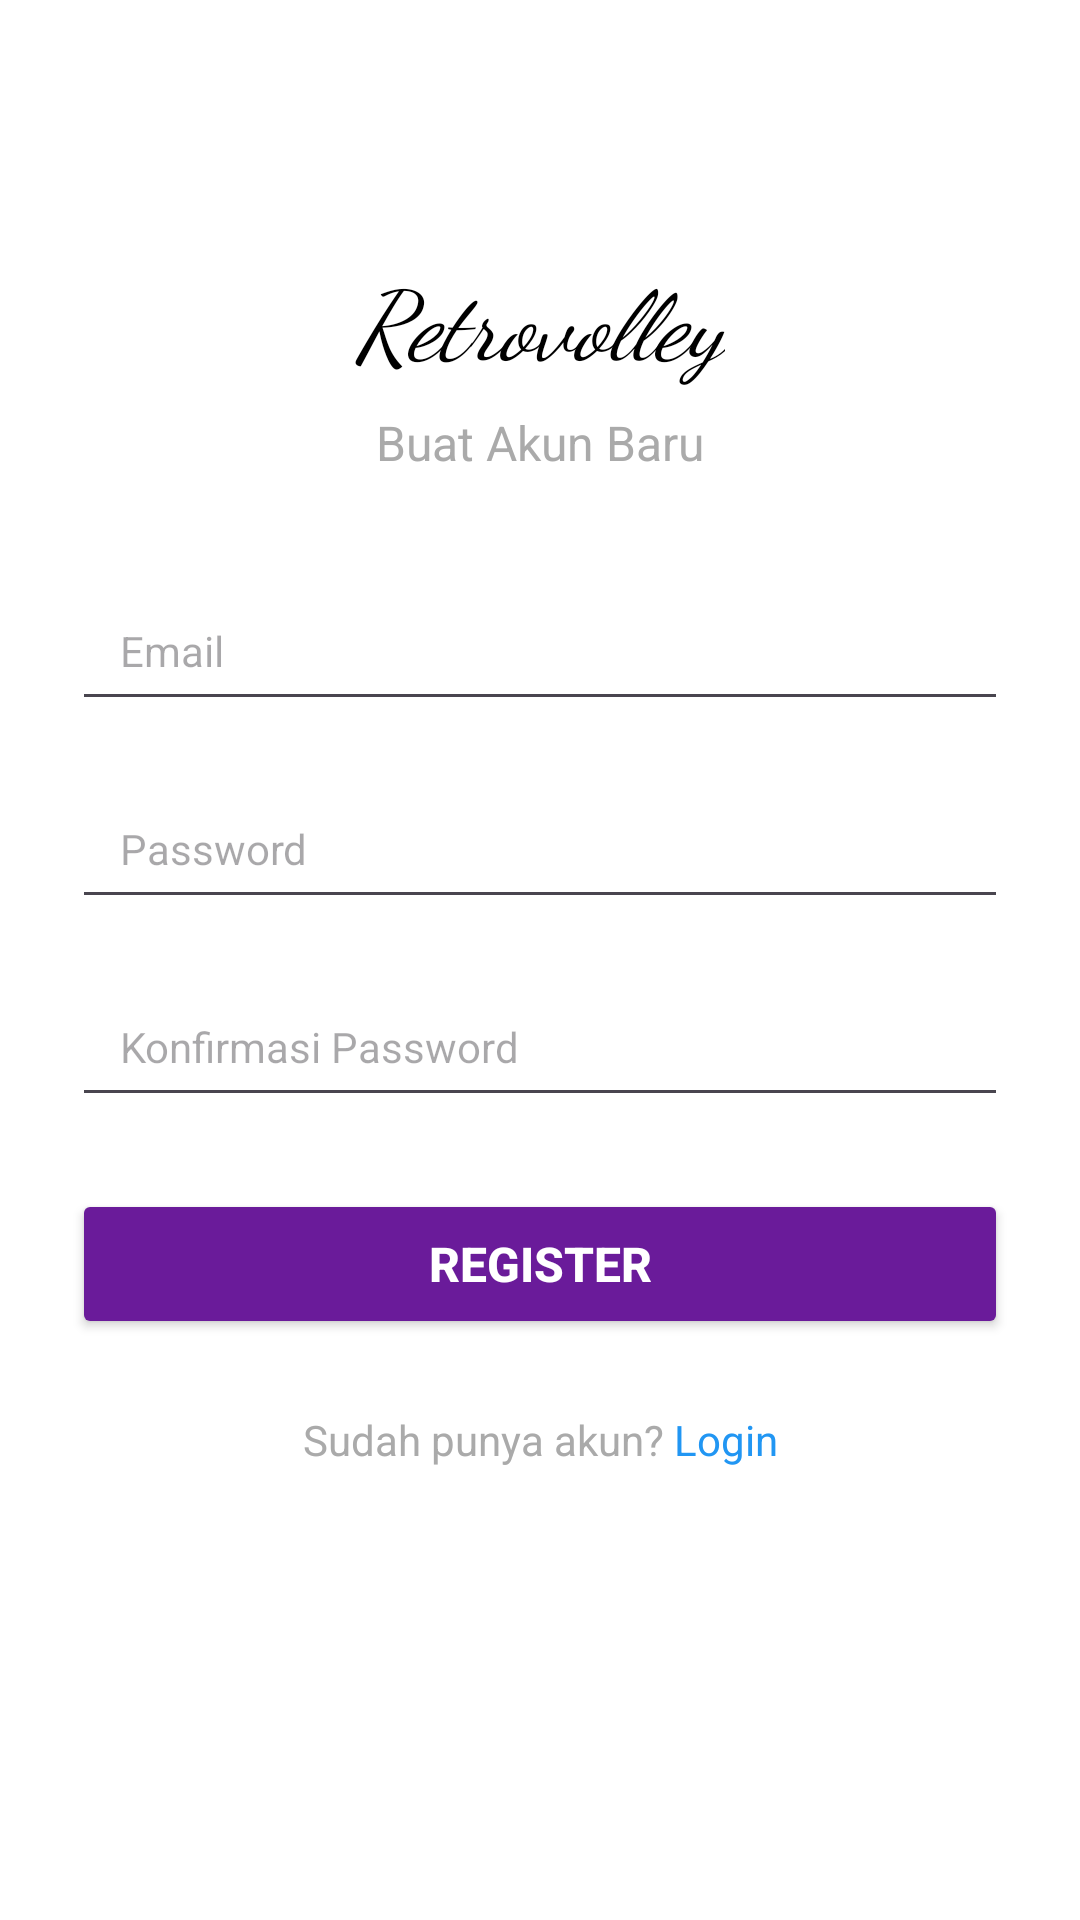

Layout XML and referenced resources for this Android screen:
<!-- AndroidManifest.xml: application theme Theme.TugasBKPM -->
<!-- res/layout/acara41_register.xml -->
<?xml version="1.0" encoding="utf-8"?>
<androidx.constraintlayout.widget.ConstraintLayout
    xmlns:android="http://schemas.android.com/apk/res/android"
    xmlns:app="http://schemas.android.com/apk/res-auto"
    android:layout_width="match_parent"
    android:layout_height="match_parent"
    android:padding="24dp"
    android:background="@android:color/white">

    
    <TextView
        android:id="@+id/txtTitleRegister"
        android:layout_width="wrap_content"
        android:layout_height="wrap_content"
        android:text="Retrovolley"
        android:textSize="32sp"
        android:textStyle="italic"
        android:textColor="@android:color/black"
        android:fontFamily="cursive"
        app:layout_constraintTop_toTopOf="parent"
        app:layout_constraintStart_toStartOf="parent"
        app:layout_constraintEnd_toEndOf="parent"
        android:layout_marginTop="60dp"/>

    
    <TextView
        android:id="@+id/txtSubtitle"
        android:layout_width="wrap_content"
        android:layout_height="wrap_content"
        android:text="Buat Akun Baru"
        android:textSize="16sp"
        android:textColor="@android:color/darker_gray"
        app:layout_constraintTop_toBottomOf="@id/txtTitleRegister"
        app:layout_constraintStart_toStartOf="parent"
        app:layout_constraintEnd_toEndOf="parent"
        android:layout_marginTop="8dp"/>

    
    <EditText
        android:id="@+id/edtRegEmail"
        android:layout_width="0dp"
        android:layout_height="50dp"
        android:hint="Email"
        android:inputType="textEmailAddress"
        android:paddingStart="16dp"
        android:paddingEnd="16dp"
        android:textSize="14sp"
        app:layout_constraintTop_toBottomOf="@id/txtSubtitle"
        app:layout_constraintStart_toStartOf="parent"
        app:layout_constraintEnd_toEndOf="parent"
        android:layout_marginTop="32dp"/>

    
    <EditText
        android:id="@+id/edtRegPass"
        android:layout_width="0dp"
        android:layout_height="50dp"
        android:hint="Password"
        android:inputType="textPassword"
        android:paddingStart="16dp"
        android:paddingEnd="16dp"
        android:textSize="14sp"
        app:layout_constraintTop_toBottomOf="@id/edtRegEmail"
        app:layout_constraintStart_toStartOf="parent"
        app:layout_constraintEnd_toEndOf="parent"
        android:layout_marginTop="16dp"/>

    
    <EditText
        android:id="@+id/edtRegConfirmPass"
        android:layout_width="0dp"
        android:layout_height="50dp"
        android:hint="Konfirmasi Password"
        android:inputType="textPassword"
        android:paddingStart="16dp"
        android:paddingEnd="16dp"
        android:textSize="14sp"
        app:layout_constraintTop_toBottomOf="@id/edtRegPass"
        app:layout_constraintStart_toStartOf="parent"
        app:layout_constraintEnd_toEndOf="parent"
        android:layout_marginTop="16dp"/>

    
    <Button
        android:id="@+id/btnRegisterAction"
        android:layout_width="0dp"
        android:layout_height="50dp"
        android:text="REGISTER"
        android:textColor="@android:color/white"
        android:textStyle="bold"
        android:backgroundTint="#6A1B9A"
        android:textSize="16sp"
        app:layout_constraintTop_toBottomOf="@id/edtRegConfirmPass"
        app:layout_constraintStart_toStartOf="parent"
        app:layout_constraintEnd_toEndOf="parent"
        android:layout_marginTop="24dp"/>

    
    <TextView
        android:id="@+id/txtBackLogin"
        android:layout_width="wrap_content"
        android:layout_height="wrap_content"
        android:text="Sudah punya akun? "
        android:textColor="@android:color/darker_gray"
        android:textSize="14sp"
        app:layout_constraintTop_toBottomOf="@id/btnRegisterAction"
        app:layout_constraintStart_toStartOf="parent"
        app:layout_constraintEnd_toStartOf="@id/txtLoginLink"
        app:layout_constraintHorizontal_chainStyle="packed"
        android:layout_marginTop="24dp"/>

    
    <TextView
        android:id="@+id/txtLoginLink"
        android:layout_width="wrap_content"
        android:layout_height="wrap_content"
        android:text="Login"
        android:textColor="#2196F3"
        android:textSize="14sp"
        android:clickable="true"
        android:focusable="true"
        app:layout_constraintTop_toTopOf="@id/txtBackLogin"
        app:layout_constraintStart_toEndOf="@id/txtBackLogin"
        app:layout_constraintEnd_toEndOf="parent"/>

</androidx.constraintlayout.widget.ConstraintLayout>
<!-- resources referenced by this layout -->
<resources>
  <style name="Theme.TugasBKPM" parent="Theme.Material3.Light.NoActionBar">
  
          <item name="colorPrimary">@color/colorPrimary</item>
          <item name="colorPrimaryVariant">@color/colorPrimaryDark</item>
          <item name="colorOnPrimary">@color/colorAccent</item>
      </style>
  <color name="colorPrimary">#F50057</color>
  <color name="colorPrimaryDark">#C51165</color>
  <color name="colorAccent">#FFFFFF</color>
</resources>
